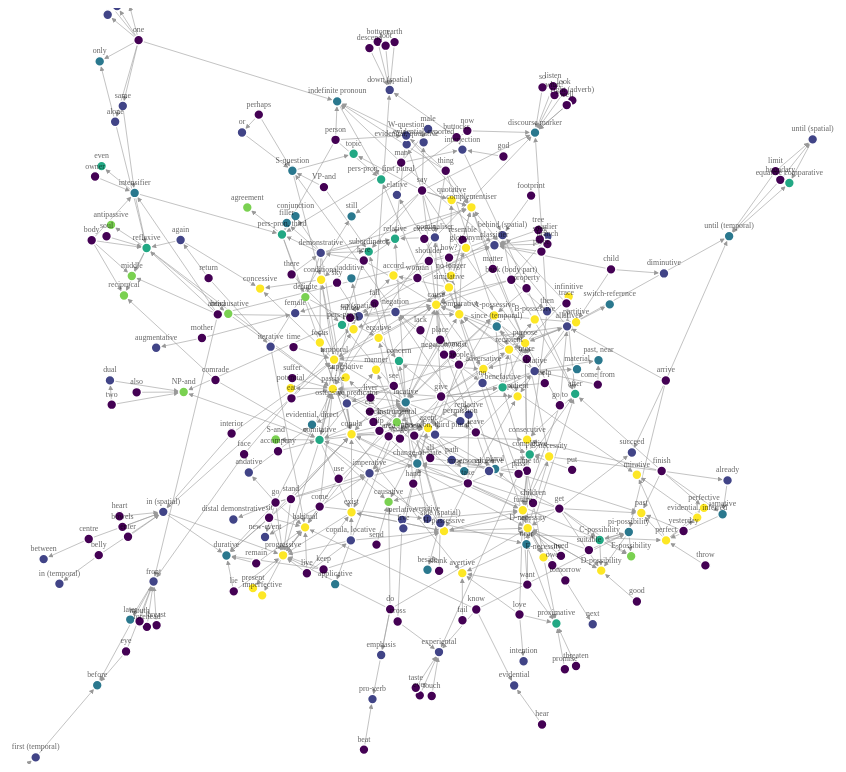
D3 v7 page, settled after 480 driven frames (8 s of simulated time); the page loaded 1 data file(s).


          window.dataLayer = window.dataLayer || [];
          function gtag(){dataLayer.push(arguments);}
          gtag('js', new Date());
        
          gtag('config', 'UA-52207113-1');
        
// ── main.js
var width = window.innerWidth, height = window.innerHeight;

var tooltip = d3.select("body").append("div")
    .attr("class", "tooltip")
    .style("opacity", 0)

var svg = d3.select("body").append("svg")
var marker = svg.append("svg:defs").selectAll("marker")
    .data(["end"])      // Different link/path types can be defined here
  .enter().append("svg:marker")    // This section adds in the arrows
    .attr("id", String)
    .attr("viewBox", "0 -5 10 10")
    .attr("refX", 20)
    .attr("refY", 0)
    .attr("markerWidth", 5)
    .attr("markerHeight", 5)
    .attr("orient", "auto")
    .style("fill", "#999")
  .append("svg:path")
    .attr("d", "M0,-5L10,0L0,5");

var test = d3.json("data.json")
Promise.all([test]).then(d => {
    ForceGraph(d[0], {
        nodeId: d => d.id,
        nodeGroup: d => d.group,
        nodeTitle: d => `${d.id}\n${d.group}`,
        linkStrokeWidth: l => Math.sqrt(l.value),
        width: width,
        height: height,
        nodeStrength: -20
    })}
)

// Copyright 2021 Observable, Inc.
// Released under the ISC license.
// https://observablehq.com/@d3/force-directed-graph
function ForceGraph({
    nodes, // an iterable of node objects (typically [{id}, …])
    links // an iterable of link objects (typically [{source, target}, …])
  }, {
    nodeId = d => d.id, // given d in nodes, returns a unique identifier (string)
    nodeGroup, // given d in nodes, returns an (ordinal) value for color
    nodeGroups, // an array of ordinal values representing the node groups
    nodeTitle, // given d in nodes, a title string
    nodeFill = "currentColor", // node stroke fill (if not using a group color encoding)
    nodeStroke = "#fff", // node stroke color
    nodeStrokeWidth = 1.5, // node stroke width, in pixels
    nodeStrokeOpacity = 1, // node stroke opacity
    nodeRadius = 5, // node radius, in pixels
    nodeStrength,
    linkSource = ({source}) => source, // given d in links, returns a node identifier string
    linkTarget = ({target}) => target, // given d in links, returns a node identifier string
    linkStroke = "#999", // link stroke color
    linkStrokeOpacity = 0.6, // link stroke opacity
    linkStrokeWidth = 1.5, // given d in links, returns a stroke width in pixels
    linkStrokeLinecap = "round", // link stroke linecap
    linkStrength,
    colors = d3.schemeTableau10, // an array of color strings, for the node groups
    width = 640, // outer width, in pixels
    height = 400 // outer height, in pixels
  } = {}) {
    // Compute values.
    const N = d3.map(nodes, nodeId).map(intern);
    const LS = d3.map(links, linkSource).map(intern);
    const LT = d3.map(links, linkTarget).map(intern);
    if (nodeTitle === undefined) nodeTitle = (_, i) => N[i];
    const T = nodeTitle == null ? null : d3.map(nodes, nodeTitle);
    const G = nodeGroup == null ? null : d3.map(nodes, nodeGroup).map(intern);
    const W = typeof linkStrokeWidth !== "function" ? null : d3.map(links, linkStrokeWidth);
    const L = typeof linkStroke !== "function" ? null : d3.map(links, linkStroke);
  
    // Replace the input nodes and links with mutable objects for the simulation.
    nodes = d3.map(nodes, (_, i) => ({id: N[i]}));
    links = d3.map(links, (_, i) => ({source: LS[i], target: LT[i]}));

    console.log(nodes)
  
    // Compute default domains.
    if (G && nodeGroups === undefined) nodeGroups = d3.sort(G);
  
    // Construct the scales.
    const color = nodeGroup == null ? null : d3.scaleOrdinal(nodeGroups, colors);
    
    const colours = {}
    function get_colour(id) {
        if (id in colours) return colours[id];
        colours[id] = 0;
        links.forEach(d => {
            if (d.target == id) {
                colours[id] = Math.max(colours[id], get_colour(d.source) + 1);
            }
        })
        return colours[id];
    }

    nodes.forEach(d => {
        console.log(d, get_colour(d.id))
    })
  
    // Construct the forces.
    const forceNode = d3.forceManyBody();
    const forceLink = d3.forceLink(links).id(({index: i}) => N[i]);
    if (nodeStrength !== undefined) forceNode.strength(nodeStrength);
    if (linkStrength !== undefined) forceLink.strength(linkStrength);
  
    const simulation = d3.forceSimulation(nodes)
        .force("link", forceLink)
        .force("charge", forceNode)
        .force("center",  d3.forceCenter())
        // .force("x", d => {50 * colours[d.id] - 300})
        .on("tick", ticked);
  
    const svg = d3.select("svg")
        .attr("width", width)
        .attr("height", height)
        .attr("viewBox", [-width / 2, -height / 2, width, height])
        .attr("style", "max-width: 100%; height: auto; height: intrinsic;");
  
    const link = svg.append("g")
        .attr("stroke", typeof linkStroke !== "function" ? linkStroke : null)
        .attr("stroke-opacity", linkStrokeOpacity)
        .attr("stroke-width", typeof linkStrokeWidth !== "function" ? linkStrokeWidth : null)
        .attr("stroke-linecap", linkStrokeLinecap)
      .selectAll("line")
      .data(links)
      .join("line")
        .attr("marker-end", "url(#end)")
  
    const n = svg.append("g")
        .attr("fill", nodeFill)
        .attr("stroke", nodeStroke)
        .attr("stroke-opacity", nodeStrokeOpacity)
        .attr("stroke-width", nodeStrokeWidth)

    const sc = d3.scaleLinear()
        .interpolate(() => d3.interpolateViridis)
        .domain([5, 0])

    function get_relations(id) {
        var ret = ""
        links.forEach(d => {
            if (d.source.id == id) {
                ret += `<p>${d.source.id} \u{2192} ${d.target.id}</p>`
            }
        })
        var ret2 = ""
        links.forEach(d => {
            if (d.target.id == id) {
                ret2 += `<p>${d.source.id} \u{2192} ${d.target.id}</p>`
            }
        })
        return (ret ? "<hr>" : "") + ret + (ret2 ? "<hr>" : "") + ret2
    }
      
    const node = n.selectAll("circle")
        .data(nodes)
        .join("circle")
        .attr("r", nodeRadius)
        .call(drag(simulation))
        .on("mousemove", function (event, d) {
            tooltip
                .style("left", (event.pageX + 15) + "px")
                .style("top", (event.pageY - 28) + "px")
                .html(`<p><b>${d.id}</b> (max depth: ${colours[d.id]})</p>` + get_relations(d.id))
                .style("opacity", 1)
            d3.select(this).attr("stroke", "black")
        })
        .on("mouseout", function(event, d) {
            tooltip.style("opacity", 0)
            d3.select(this).attr("stroke", "white")
        })
    
    const text = n.selectAll("text")
        .data(nodes)
        .join("text")
        .style("fill", "black !important")
        .style("stroke-width", "0")
        // .style("stroke", "black")
        .style("font-size", "8px")
        .style("font-weight", "100")
        .style("opacity", "60%")
        .style("pointer-events", "none")
        .attr("dominant-baseline", "middle")
        .attr("text-anchor", "middle")
        .text(function (d) {
            return d.id;
        })
  
    if (W) link.attr("stroke-width", ({index: i}) => W[i]);
    if (L) link.attr("stroke", ({index: i}) => L[i]);
    if (G) node.attr("fill", ({index: i}) => sc(get_colour(nodes[i].id)));
    console.log(colours)
    // if (G) node.attr("fill", ({index: i}) => color(G[i]));
    // if (T) node.append("title").text(({index: i}) => T[i]);
  
    function intern(value) {
      return value !== null && typeof value === "object" ? value.valueOf() : value;
    }
  
    function ticked() {
      link
        .attr("x1", d => d.source.x)
        .attr("y1", d => d.source.y)
        .attr("x2", d => d.target.x)
        .attr("y2", d => d.target.y);
  
      node
        .attr("cx", d => d.x)
        .attr("cy", d => d.y);
  
      text
        .attr("x", d => d.x)
        .attr("y", d => d.y - 10)
        .raise();
    }
  
    function drag(simulation) {    
      function dragstarted(event) {
        if (!event.active) simulation.alphaTarget(0.3).restart();
        event.subject.fx = event.subject.x;
        event.subject.fy = event.subject.y;
      }
      
      function dragged(event) {
        event.subject.fx = event.x;
        event.subject.fy = event.y;
      }
      
      function dragended(event) {
        if (!event.active) simulation.alphaTarget(0);
        event.subject.fx = null;
        event.subject.fy = null;
      }
      
      return d3.drag()
        .on("start", dragstarted)
        .on("drag", dragged)
        .on("end", dragended);
    }
  
    return Object.assign(svg.node(), {scales: {color}});
  }

### data: data.json
{
 "types": {
  "0": "unknown",
  "1": "lexical",
  "2": "grammatical",
  "3": "verb",
  "4": "noun",
  "5": "body part"
 },
 "nodes": [
  {
   "id": "ablative",
   "group": 2
  },
  {
   "id": "agent",
   "group": 2
  },
  {
   "id": "comparative",
   "group": 2
  },
  {
   "id": "instrumental",
   "group": 2
  },
  {
   "id": "material",
   "group": 2
  },
  {
   "id": "partitive",
   "group": 2
  },
  {
   "id": "past, near",
   "group": 2
  },
  {
   "id": "A-possessive",
   "group": 2
  },
  "... 298 more items"
 ],
 "links": [
  {
   "source": "ablative",
   "target": "agent",
   "value": 1
  },
  {
   "source": "ablative",
   "target": "comparative",
   "value": 1
  },
  {
   "source": "ablative",
   "target": "instrumental",
   "value": 1
  },
  {
   "source": "ablative",
   "target": "material",
   "value": 1
  },
  {
   "source": "ablative",
   "target": "partitive",
   "value": 1
  },
  {
   "source": "ablative",
   "target": "past, near",
   "value": 1
  },
  {
   "source": "ablative",
   "target": "A-possessive",
   "value": 1
  },
  {
   "source": "ablative",
   "target": "since (temporal)",
   "value": 1
  },
  "... 517 more items"
 ]
}